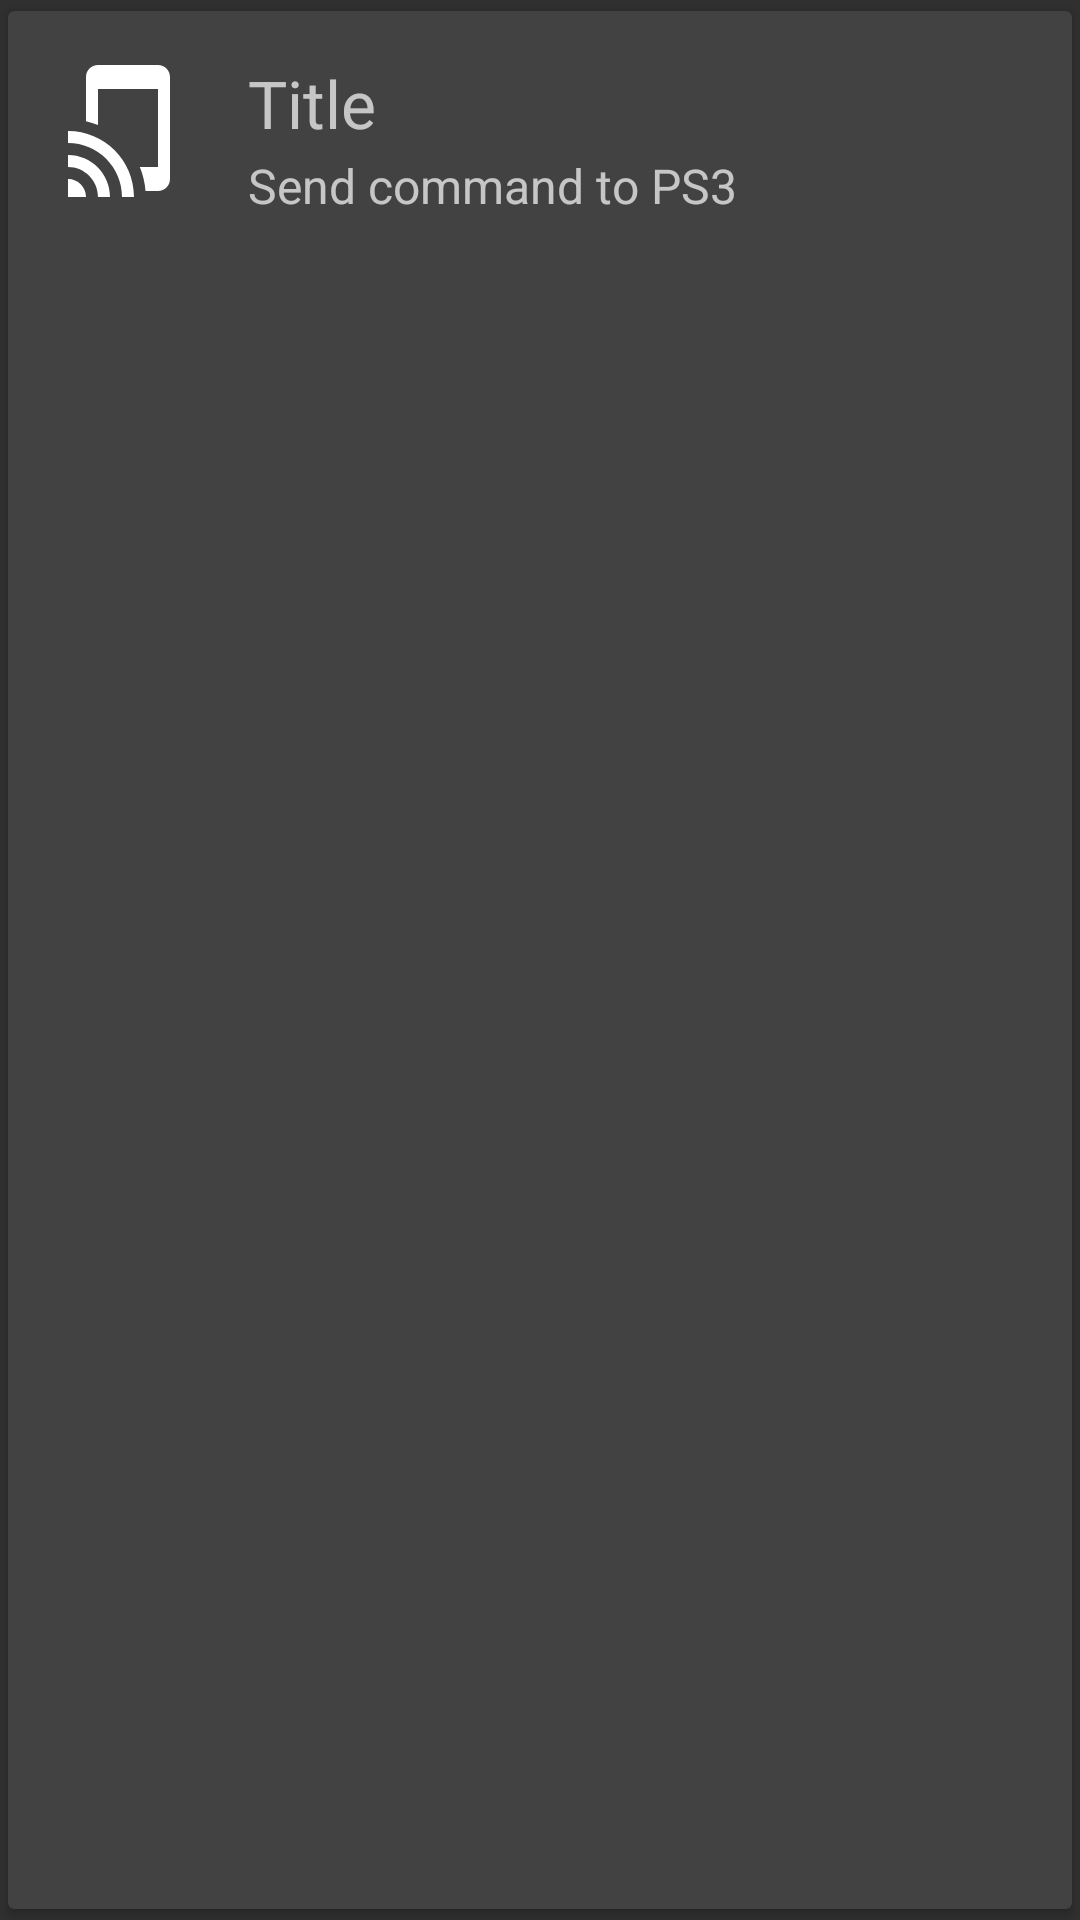

Android layout source for this screen:
<!-- AndroidManifest.xml: application theme AppTheme -->
<!-- res/layout/system_struct.xml -->
<?xml version="1.0" encoding="utf-8"?>
<android.support.v7.widget.CardView
    xmlns:android="http://schemas.android.com/apk/res/android"
    android:layout_height="wrap_content"
    android:layout_width="match_parent"
    xmlns:app="http://schemas.android.com/apk/res-auto"
    app:cardBackgroundColor="@color/cardview_dark_background"
    app:contentPadding="16dp"
    app:cardUseCompatPadding="true"
    >

    <RelativeLayout android:layout_width="match_parent"
        android:layout_height="wrap_content"

        android:orientation="vertical">

        <ImageView
            android:src="@drawable/ic_tap_and_play_24dp"
            android:id="@+id/sys_icon"
            android:tint="@color/cardview_light_background"
            android:layout_width="48dp"
            android:layout_marginRight="16dp"
            android:layout_height="48dp" />

        <android.support.v7.widget.AppCompatTextView
            android:layout_width="wrap_content"
            android:layout_toRightOf="@id/sys_icon"
            android:textSize="22sp"
            android:layout_marginBottom="2dp"
            android:id="@+id/sys_title"
            android:layout_height="wrap_content"
            android:text="Title" />

        <android.support.v7.widget.AppCompatTextView
            android:layout_width="wrap_content"
            android:layout_toRightOf="@id/sys_icon"
            android:textSize="16sp"
            android:layout_below="@id/sys_title"
            android:id="@+id/sys_sub"
            android:layout_height="wrap_content"
            android:text="Send command to PS3" />

    </RelativeLayout>
</android.support.v7.widget.CardView>
<!-- resources referenced by this layout -->
<resources>
  <!-- drawable ic_tap_and_play_24dp (drawable) -->
  <?xml version="1.0" encoding="UTF-8"?>
  <vector android:height="128dp" android:viewportHeight="24.0"
      android:viewportWidth="24.0" android:width="128dp" xmlns:android="http://schemas.android.com/apk/res/android">
      <path android:fillColor="#FF000000" android:pathData="M2,16v2c2.76,0 5,2.24 5,5h2c0,-3.87 -3.13,-7 -7,-7zm0,4v3h3c0,-1.66 -1.34,-3 -3,-3zm0,-8v2c4.97,0 9,4.03 9,9h2c0,-6.08 -4.92,-11 -11,-11zM17,1.01L7,1c-1.1,0 -2,0.9 -2,2v7.37c0.69,0.16 1.36,0.37 2,0.64V5h10v13h-3.03c0.52,1.25 0.84,2.59 0.95,4H17c1.1,0 2,-0.9 2,-2V3c0,-1.1 -0.9,-1.99 -2,-1.99z"/>
  </vector>
  <style name="AppTheme" parent="AppTheme.Base">
          
      </style>
  <style name="AppTheme.Base" parent="Theme.AppCompat.NoActionBar">
          <item name="colorPrimary">@color/colorPrimary</item>
          <item name="colorPrimaryDark">@color/colorPrimaryDark</item>
          <item name="colorAccent">@color/colorAccent</item>
      </style>
  <!-- not gathered from this repository: default colours our renderer supplied (Android Studio template values) -->
  <color name="colorPrimary">#FF6200EE</color>
  <color name="colorPrimaryDark">#FF3700B3</color>
  <color name="colorAccent">#FF03DAC5</color>
</resources>
